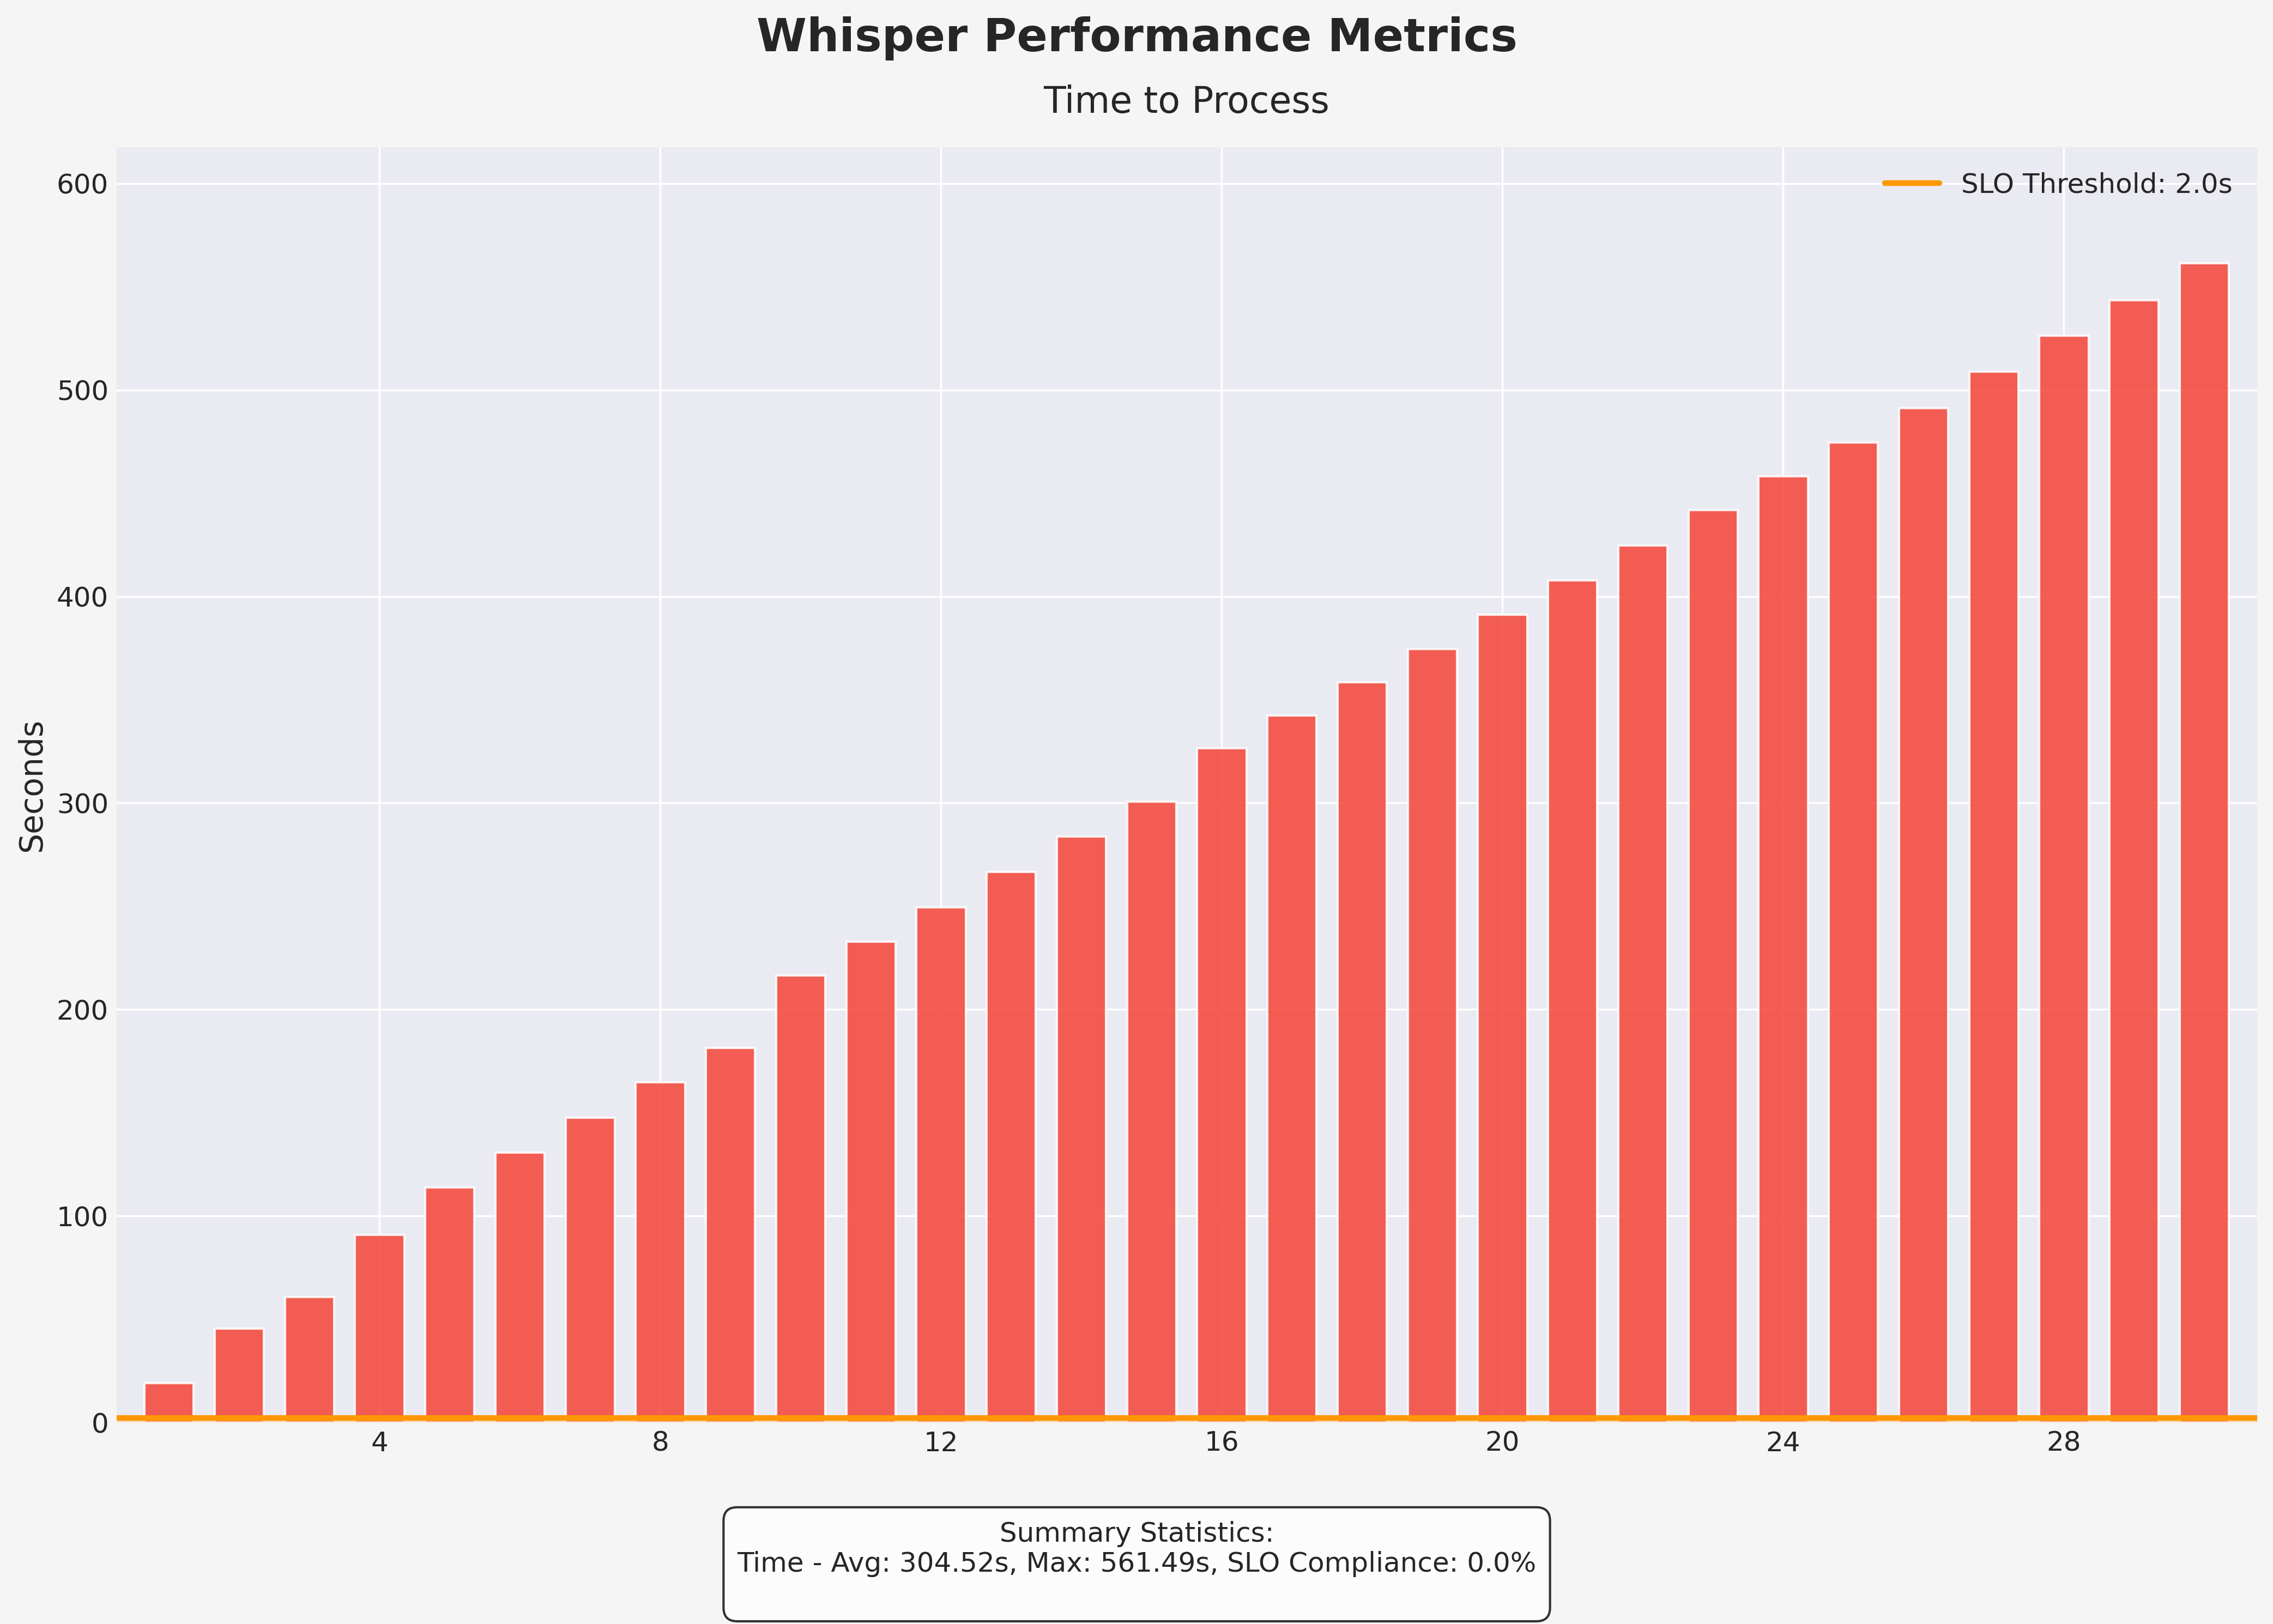

The file beside this chart, header and first rows:
request_idx, time
1, 18.95
2, 45.42
3, 60.67
4, 90.83
5, 113.8
6, 130.7
7, 147.5
8, 164.6
9, 181.3
10, 216.4
11, 232.9
12, 249.5
13, 266.6
14, 283.6
15, 300.8
16, 326.6
17, 342.2
18, 358.5
19, 374.6
20, 391.2
21, 407.8
22, 424.7
23, 441.9
24, 458.3
25, 474.5
26, 491.1
27, 509
28, 526.3
29, 543.6
30, 561.5
